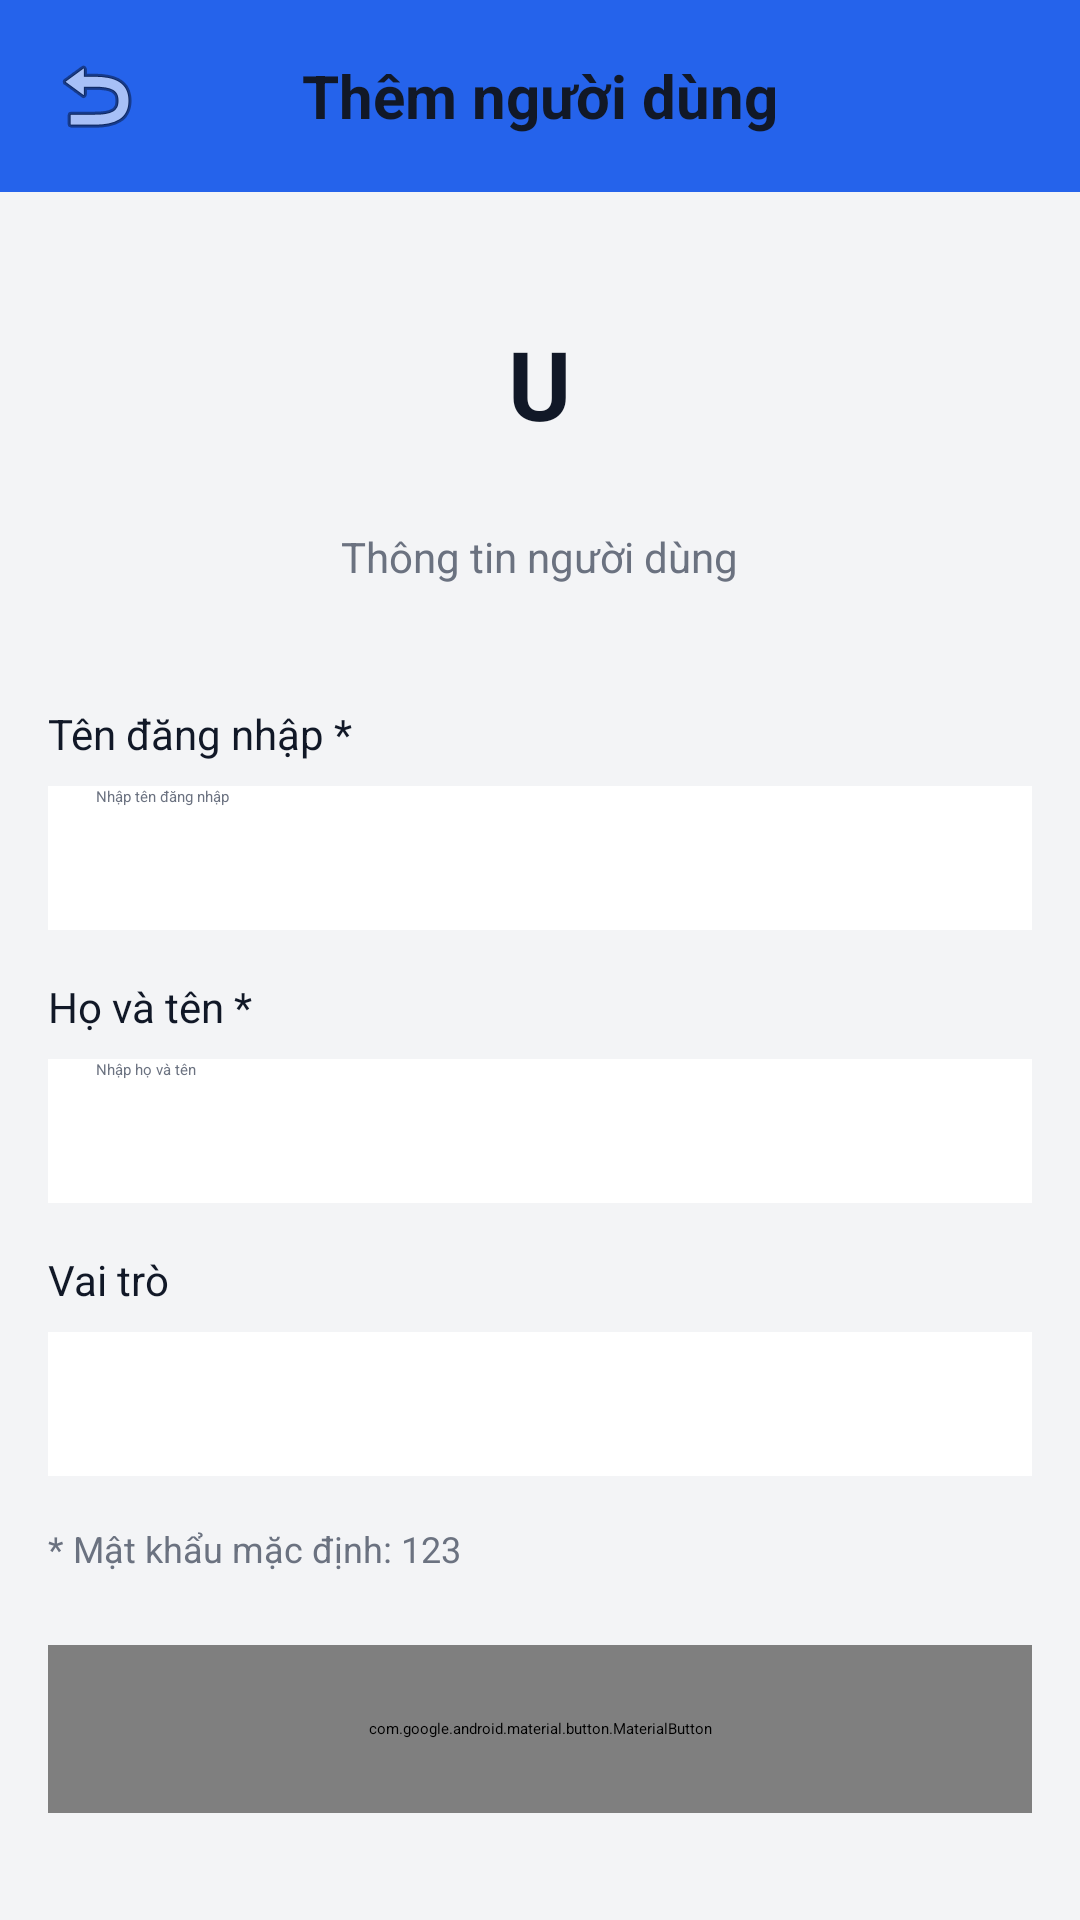

This screen was rendered from an Android layout file. Write that file and the resources it references.
<!-- AndroidManifest.xml: application theme Theme.Room -->
<!-- res/layout/activity_add_edit_user.xml -->
<?xml version="1.0" encoding="utf-8"?>
<ScrollView xmlns:android="http://schemas.android.com/apk/res/android"
    xmlns:app="http://schemas.android.com/apk/res-auto"
    xmlns:tools="http://schemas.android.com/tools"
    android:id="@+id/main"
    android:layout_width="match_parent"
    android:layout_height="match_parent"
    android:background="@color/bg_main"
    tools:context=".admin.AddEditUserActivity">

    <LinearLayout
        android:layout_width="match_parent"
        android:layout_height="wrap_content"
        android:orientation="vertical">

        
        <LinearLayout
            android:layout_width="match_parent"
            android:layout_height="wrap_content"
            android:background="@color/bg_header"
            android:orientation="horizontal"
            android:padding="16dp"
            android:gravity="center_vertical">

            <ImageView
                android:id="@+id/ivBack"
                android:layout_width="32dp"
                android:layout_height="32dp"
                android:src="@android:drawable/ic_menu_revert" />

            <TextView
                android:id="@+id/tvTitle"
                android:layout_width="0dp"
                android:layout_height="wrap_content"
                android:layout_weight="1"
                android:gravity="center"
                android:text="Thêm người dùng"
                android:textColor="@color/text_primary"
                android:textSize="20sp"
                android:textStyle="bold" />

            <View
                android:layout_width="32dp"
                android:layout_height="32dp" />
        </LinearLayout>

        
        <LinearLayout
            android:layout_width="match_parent"
            android:layout_height="wrap_content"
            android:orientation="vertical"
            android:gravity="center"
            android:padding="24dp">

            <LinearLayout
                android:layout_width="80dp"
                android:layout_height="80dp"
                android:background="@drawable/bg_circle"
                android:gravity="center">

                <TextView
                    android:id="@+id/tvInitial"
                    android:layout_width="wrap_content"
                    android:layout_height="wrap_content"
                    android:text="U"
                    android:textColor="@color/text_primary"
                    android:textSize="32sp"
                    android:textStyle="bold" />
            </LinearLayout>

            <TextView
                android:layout_width="wrap_content"
                android:layout_height="wrap_content"
                android:layout_marginTop="8dp"
                android:text="Thông tin người dùng"
                android:textColor="@color/text_secondary"
                android:textSize="14sp" />
        </LinearLayout>

        
        <LinearLayout
            android:layout_width="match_parent"
            android:layout_height="wrap_content"
            android:orientation="vertical"
            android:padding="16dp">

            
            <TextView
                android:layout_width="wrap_content"
                android:layout_height="wrap_content"
                android:text="Tên đăng nhập *"
                android:textColor="@color/text_primary"
                android:textSize="14sp" />

            <EditText
                android:id="@+id/etUsername"
                android:layout_width="match_parent"
                android:layout_height="48dp"
                android:layout_marginTop="8dp"
                android:background="@color/bg_card"
                android:hint="Nhập tên đăng nhập"
                android:paddingStart="16dp"
                android:paddingEnd="16dp"
                android:textColor="@color/text_primary"
                android:textColorHint="@color/text_secondary"
                android:singleLine="true" />

            
            <TextView
                android:layout_width="wrap_content"
                android:layout_height="wrap_content"
                android:layout_marginTop="16dp"
                android:text="Họ và tên *"
                android:textColor="@color/text_primary"
                android:textSize="14sp" />

            <EditText
                android:id="@+id/etFullName"
                android:layout_width="match_parent"
                android:layout_height="48dp"
                android:layout_marginTop="8dp"
                android:background="@color/bg_card"
                android:hint="Nhập họ và tên"
                android:paddingStart="16dp"
                android:paddingEnd="16dp"
                android:textColor="@color/text_primary"
                android:textColorHint="@color/text_secondary"
                android:singleLine="true" />

            
            <TextView
                android:layout_width="wrap_content"
                android:layout_height="wrap_content"
                android:layout_marginTop="16dp"
                android:text="Vai trò"
                android:textColor="@color/text_primary"
                android:textSize="14sp" />

            <Spinner
                android:id="@+id/spinnerRole"
                android:layout_width="match_parent"
                android:layout_height="48dp"
                android:layout_marginTop="8dp"
                android:background="@color/bg_card"
                android:paddingStart="16dp"
                android:paddingEnd="16dp" />

            
            <TextView
                android:id="@+id/tvNote"
                android:layout_width="wrap_content"
                android:layout_height="wrap_content"
                android:layout_marginTop="16dp"
                android:text="* Mật khẩu mặc định: 123"
                android:textColor="@color/text_secondary"
                android:textSize="12sp"
                android:visibility="visible" />

            
            <com.google.android.material.button.MaterialButton
                android:id="@+id/btnSave"
                android:layout_width="match_parent"
                android:layout_height="56dp"
                android:layout_marginTop="24dp"
                android:text="LƯU NGƯỜI DÙNG"
                android:textSize="16sp"
                android:textStyle="bold"
                app:backgroundTint="@color/colorAccent"
                app:cornerRadius="12dp" />

        </LinearLayout>
    </LinearLayout>
</ScrollView>
<!-- resources referenced by this layout -->
<resources>
  <color name="bg_card">#FFFFFF</color>
  <color name="bg_header">#2563EB</color>
  <color name="bg_main">#F3F4F6</color>
  <color name="colorAccent">#EF4444</color>
  <color name="text_primary">#111827</color>
  <color name="text_secondary">#6B7280</color>
</resources>
